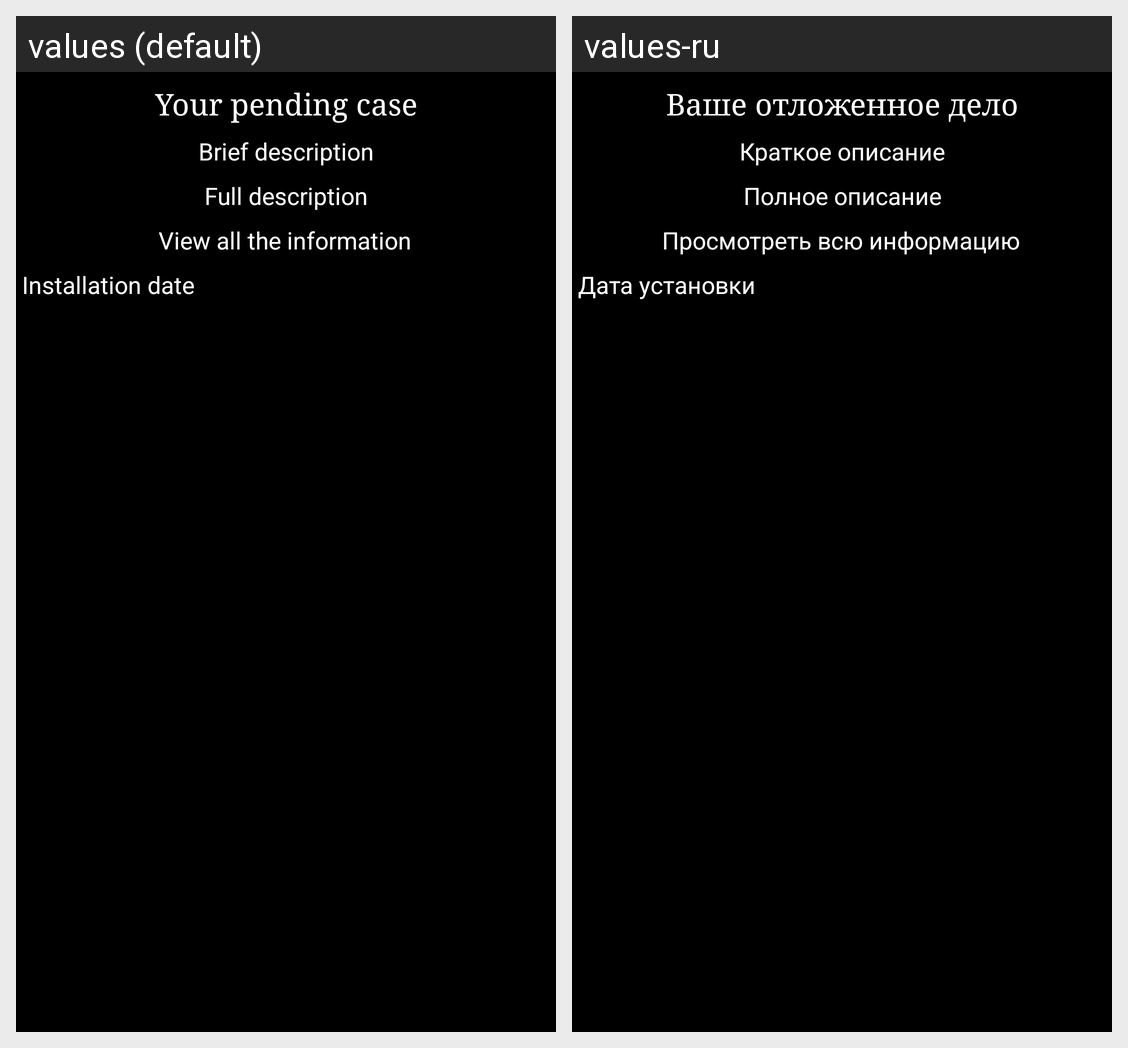

Translations of the strings shown on this Android screen, per locale in the grid:
Android screen res/layout/activity_all_info_pending_case.xml rendered under 2 locales, left to right: values (default), values-ru. Device: Nexus 5 (rendered at 1080×1920; each locale shown at half size, 540×960, under a caption strip naming it); theme AppTheme.
Strings drawn on this screen, with the default value and each locale's value (text and hints the layout hard-codes, and strings that could not be matched under every locale, appear in the picture but are not listed):

brief_description
  values: Brief description
  values-ru: Краткое описание

your_pending_case
  values: Your pending case
  values-ru: Ваше отложенное дело

full_description
  values: Full description
  values-ru: Полное описание

view_all_the_information
  values: View all the information
  values-ru: Просмотреть всю информацию

installData
  values: Installation date
  values-ru: Дата установки
